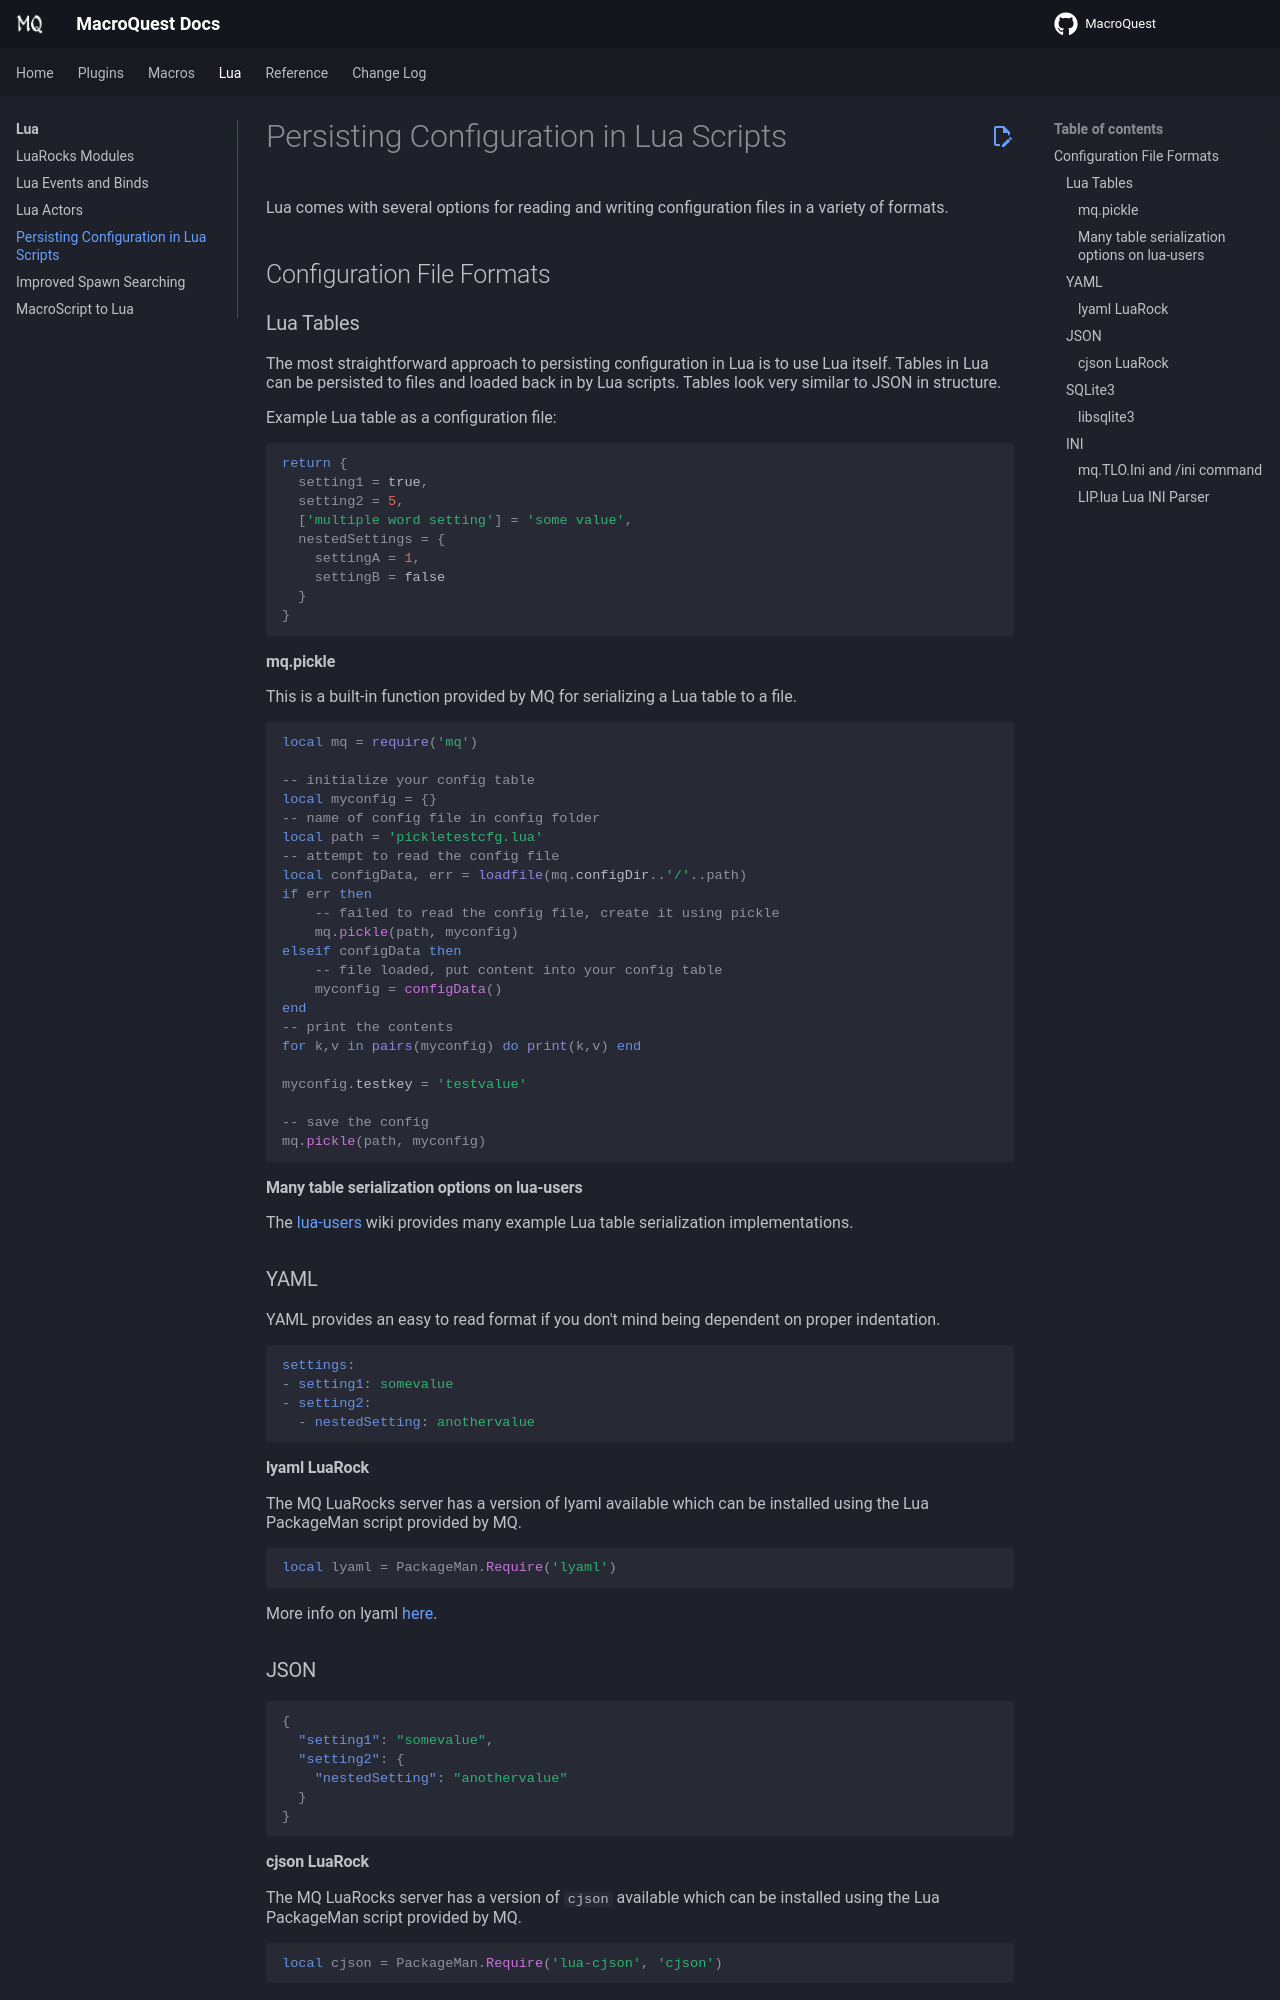

repository: macroquest/docs · page: lua/pickle/index.html · generator: jekyll

# Persisting Configuration in Lua Scripts

Lua comes with several options for reading and writing configuration files in a variety of formats.  


## Configuration File Formats

### Lua Tables
The most straightforward approach to persisting configuration in Lua is to use Lua itself. Tables in Lua can be persisted to files and loaded back in by Lua scripts. Tables look very similar to JSON in structure.  

Example Lua table as a configuration file:
```lua
return {
  setting1 = true,
  setting2 = 5,
  ['multiple word setting'] = 'some value',
  nestedSettings = {
    settingA = 1,
    settingB = false
  }
}
```

#### mq.pickle
This is a built-in function provided by MQ for serializing a Lua table to a file.  

```lua
local mq = require('mq')

-- initialize your config table
local myconfig = {}
-- name of config file in config folder
local path = 'pickletestcfg.lua'
-- attempt to read the config file
local configData, err = loadfile(mq.configDir..'/'..path)
if err then
    -- failed to read the config file, create it using pickle
    mq.pickle(path, myconfig)
elseif configData then
    -- file loaded, put content into your config table
    myconfig = configData()
end
-- print the contents
for k,v in pairs(myconfig) do print(k,v) end

myconfig.testkey = 'testvalue'

-- save the config
mq.pickle(path, myconfig)
```

#### Many table serialization options on lua-users
The [lua-users](http://lua-users.org/wiki/TableSerialization) wiki provides many example Lua table serialization implementations.

### YAML
YAML provides an easy to read format if you don't mind being dependent on proper indentation.

```yaml
settings:
- setting1: somevalue
- setting2:
  - nestedSetting: anothervalue
```

#### lyaml LuaRock
The MQ LuaRocks server has a version of lyaml available which can be installed using the Lua PackageMan script provided by MQ.  

```lua
local lyaml = PackageMan.Require('lyaml')
```

More info on lyaml [here](https://github.com/gvvaughan/lyaml).

### JSON
```json
{
  "setting1": "somevalue",
  "setting2": {
    "nestedSetting": "anothervalue"
  }
}
```

#### cjson LuaRock
The MQ LuaRocks server has a version of `cjson` available which can be installed using the Lua PackageMan script provided by MQ.  

```lua
local cjson = PackageMan.Require('lua-cjson', 'cjson')
```

More info on cjson [here](https://github.com/mpx/lua-cjson)
